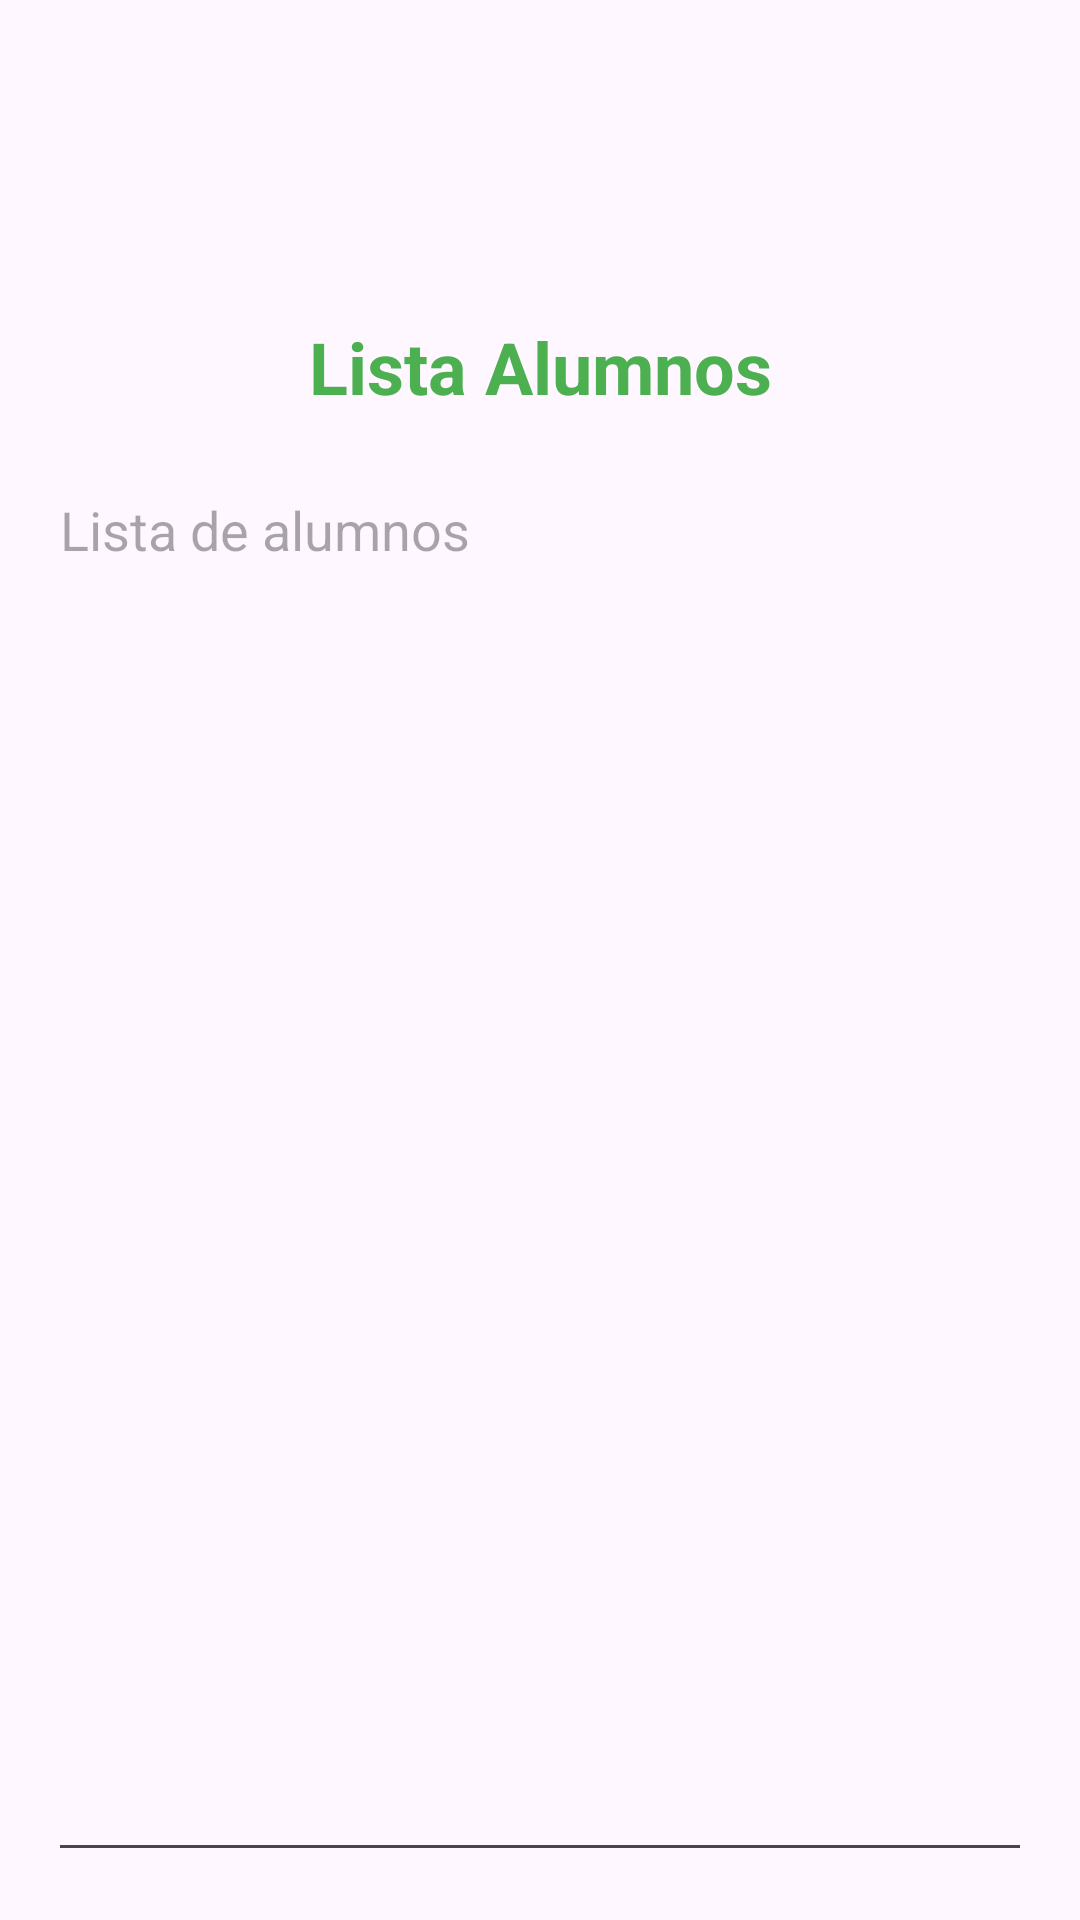

Write the Android layout XML for this screen, with the resource values it uses.
<!-- AndroidManifest.xml: application theme Theme.AppSupabaseIS3 -->
<!-- res/layout/activity_main.xml -->
<?xml version="1.0" encoding="utf-8"?>
<androidx.constraintlayout.widget.ConstraintLayout xmlns:android="http://schemas.android.com/apk/res/android"
    xmlns:app="http://schemas.android.com/apk/res-auto"
    xmlns:tools="http://schemas.android.com/tools"
    android:id="@+id/main"
    android:layout_width="match_parent"
    android:layout_height="match_parent"
    tools:context=".MainActivity">

    <ImageView
        android:id="@+id/imageView"
        android:layout_width="102dp"
        android:layout_height="74dp"
        android:layout_marginTop="16dp"
        app:layout_constraintEnd_toEndOf="parent"
        app:layout_constraintStart_toStartOf="parent"
        app:layout_constraintTop_toTopOf="parent"
        app:srcCompat="@drawable/logouteq" />

    <TextView
        android:id="@+id/textView"
        android:layout_width="wrap_content"
        android:layout_height="wrap_content"
        android:layout_marginTop="16dp"
        android:text="Lista Alumnos"
        android:textColor="#4CAF50"
        android:textSize="24sp"
        android:textStyle="bold"
        app:layout_constraintEnd_toEndOf="@+id/imageView"
        app:layout_constraintStart_toStartOf="@+id/imageView"
        app:layout_constraintTop_toBottomOf="@+id/imageView" />

    <EditText
        android:id="@+id/txtListaAlumnos"
        android:layout_width="0dp"
        android:layout_height="0dp"
        android:layout_marginStart="16dp"
        android:layout_marginTop="16dp"
        android:layout_marginEnd="16dp"
        android:layout_marginBottom="16dp"
        android:ems="10"
        android:gravity="start|top"
        android:autofillHints=""
        android:contentDescription="@string/desc_lista_alumnos"
        android:hint="@string/hint_lista_alumnos"
        android:importantForAutofill="no"
        android:inputType="textMultiLine"
        app:layout_constraintBottom_toBottomOf="parent"
        app:layout_constraintEnd_toEndOf="parent"
        app:layout_constraintStart_toStartOf="parent"
        app:layout_constraintTop_toBottomOf="@+id/textView" />

</androidx.constraintlayout.widget.ConstraintLayout>
<!-- resources referenced by this layout -->
<resources>
  <string name="desc_lista_alumnos">Lista de alumnos</string>
  <string name="hint_lista_alumnos">Lista de alumnos</string>
  <style name="Theme.AppSupabaseIS3" parent="Base.Theme.AppSupabaseIS3" />
  <style name="Base.Theme.AppSupabaseIS3" parent="Theme.Material3.DayNight.NoActionBar">
          
          
      </style>
</resources>
